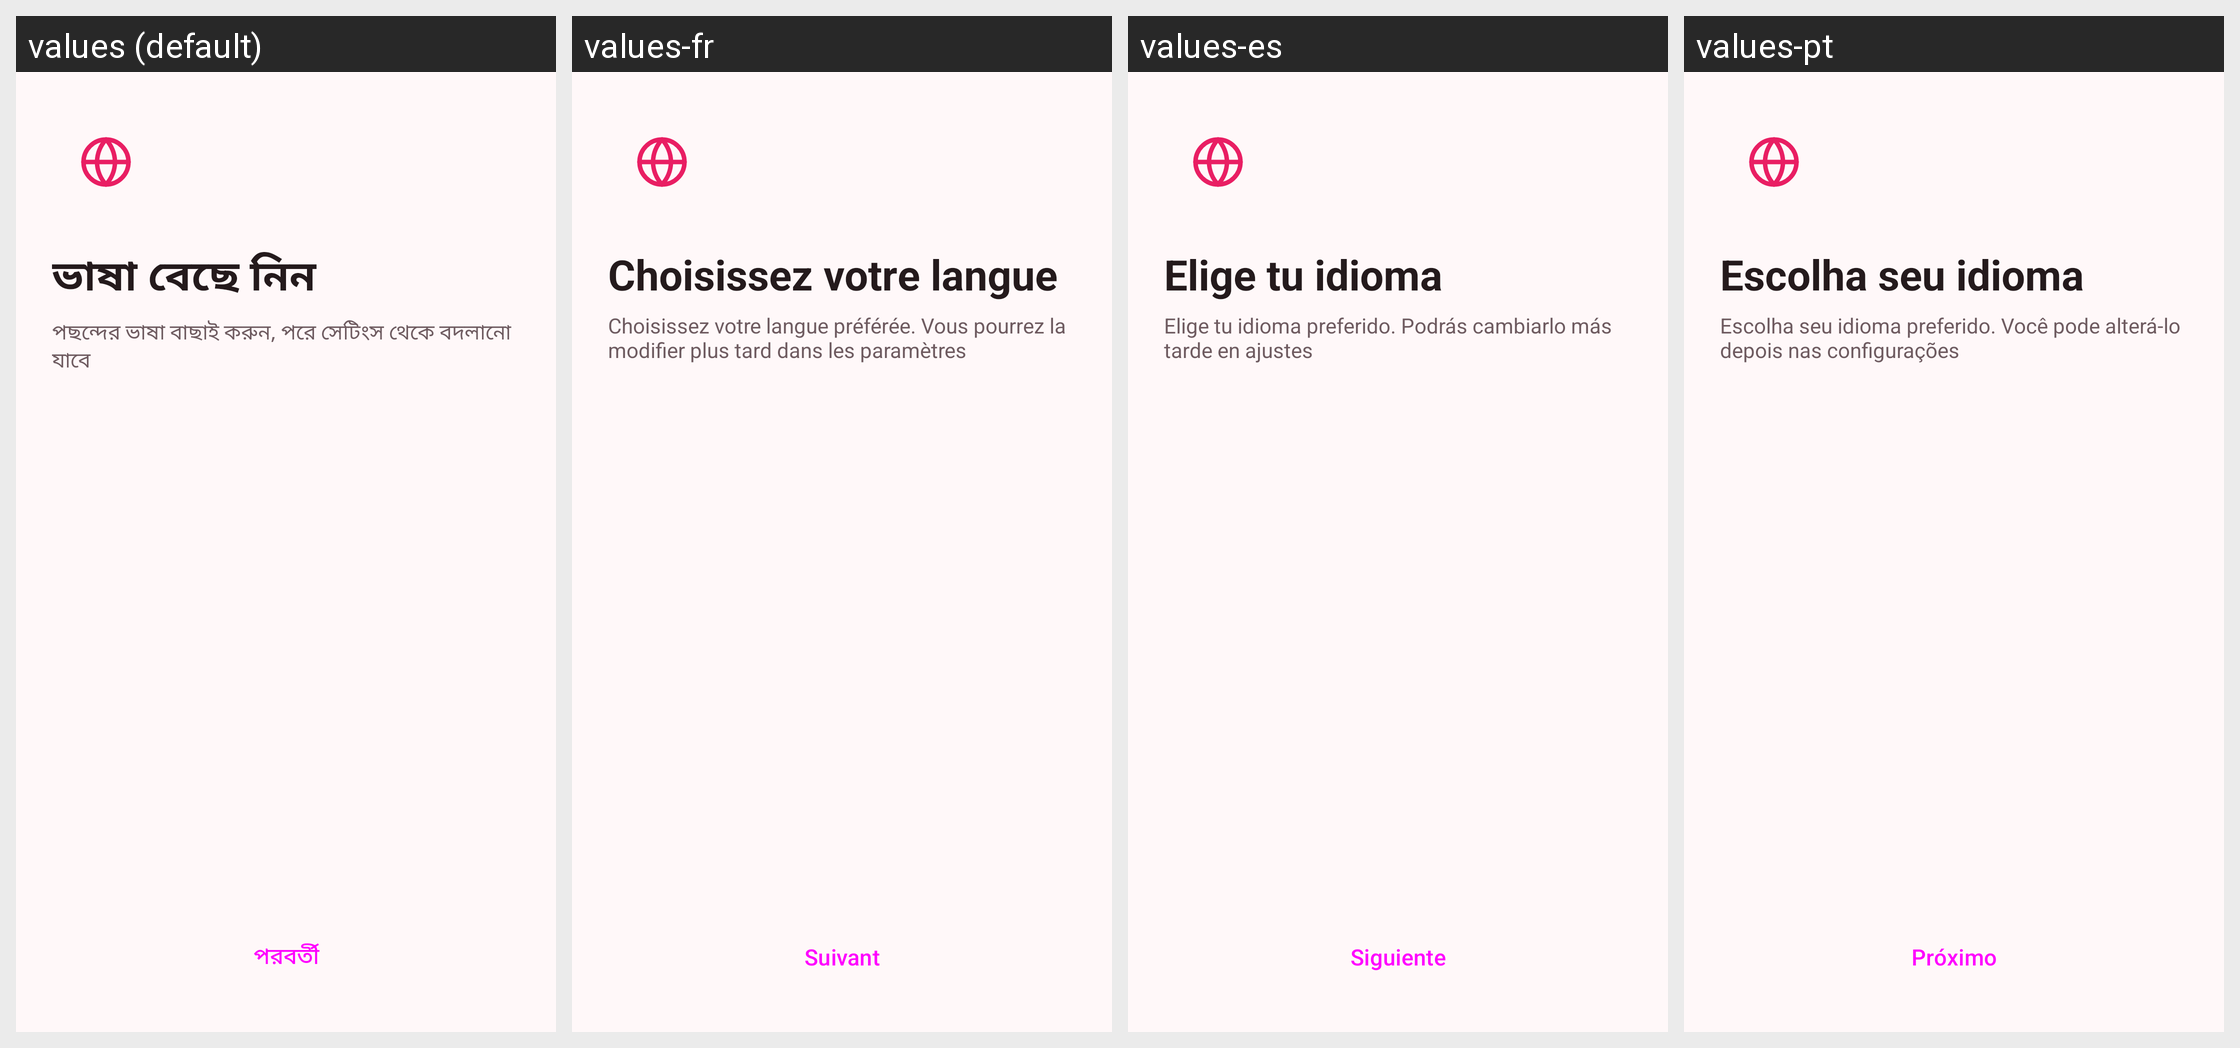

Here is an Android app screen in its default locale and in the app's own translations. Write out the translated-string differences for the strings that appear on this screen.
Android screen res/layout/activity_onboarding.xml rendered under 4 locales, left to right: values (default), values-fr, values-es, values-pt. Device: Nexus 5 (rendered at 1080×1920; each locale shown at half size, 540×960, under a caption strip naming it); theme AppTheme.
Other locales in the repository, not shown: values-ar, values-de, values-en, values-hi, values-it, values-ru, values-tr.
Strings drawn on this screen, with the default value and each locale's value (text and hints the layout hard-codes, and strings that could not be matched under every locale, appear in the picture but are not listed):

choose_language
  values: ভাষা বেছে নিন
  values-fr: Choisissez votre langue
  values-es: Elige tu idioma
  values-pt: Escolha seu idioma

choose_language_sub
  values: পছন্দের ভাষা বাছাই করুন, পরে সেটিংস থেকে বদলানো যাবে
  values-fr: Choisissez votre langue préférée. Vous pourrez la modifier plus tard dans les paramètres
  values-es: Elige tu idioma preferido. Podrás cambiarlo más tarde en ajustes
  values-pt: Escolha seu idioma preferido. Você pode alterá-lo depois nas configurações

next_label
  values: পরবর্তী
  values-fr: Suivant
  values-es: Siguiente
  values-pt: Próximo
